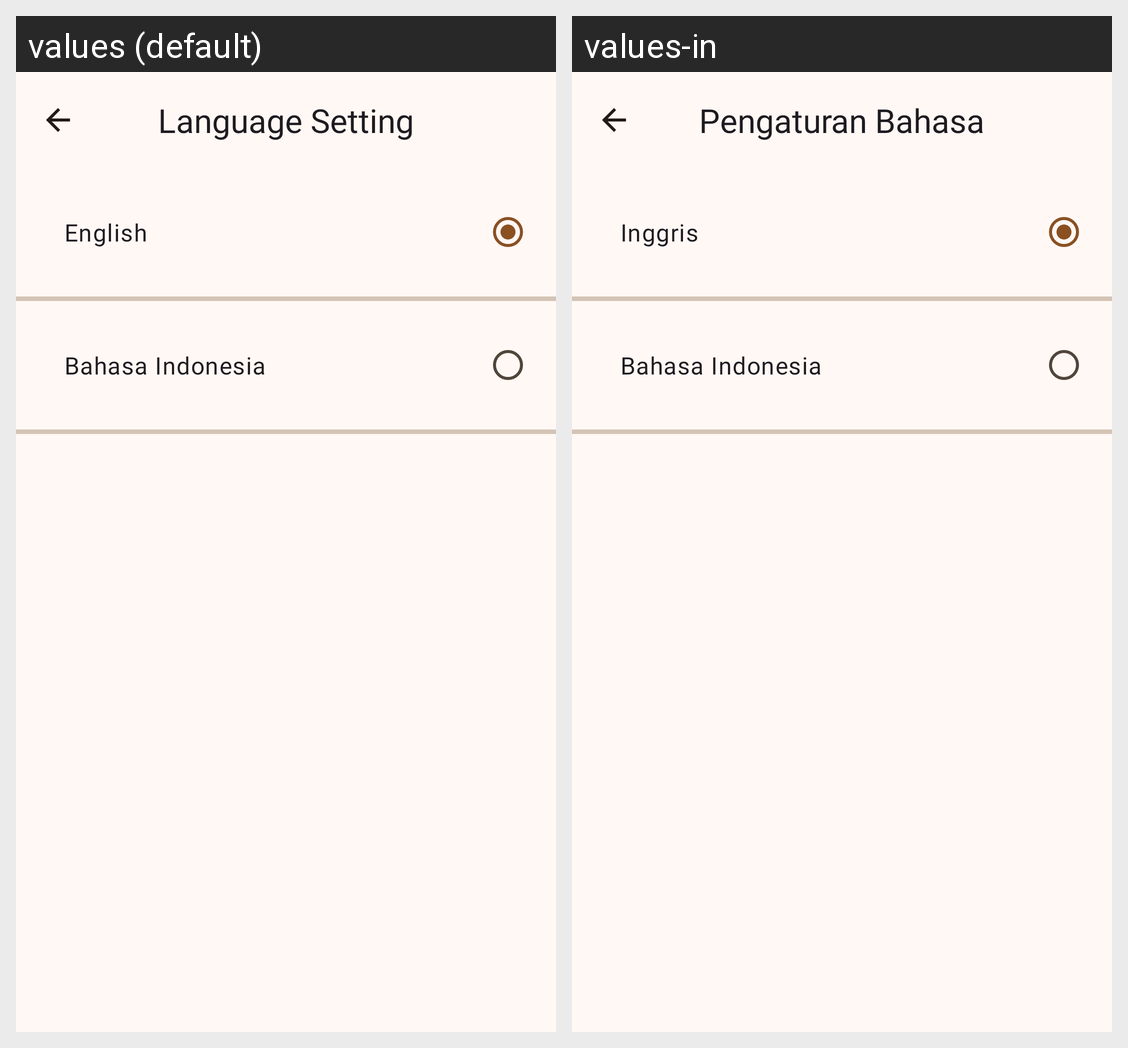

The Android screen above is rendered under two locales of the same app. Produce the string resources it draws, with the default and per-locale values.
Android screen res/layout/activity_language.xml rendered under 2 locales, left to right: values (default), values-in. Device: Nexus 5 (rendered at 1080×1920; each locale shown at half size, 540×960, under a caption strip naming it); theme Theme.Kophi.
Strings drawn on this screen, with the default value and each locale's value (text and hints the layout hard-codes, and strings that could not be matched under every locale, appear in the picture but are not listed):

language_setting
  values: Language Setting
  values-in: Pengaturan Bahasa

text_english
  values: English
  values-in: Inggris

text_bahasa_indonesia
  values: Bahasa Indonesia
  values-in: Bahasa Indonesia
